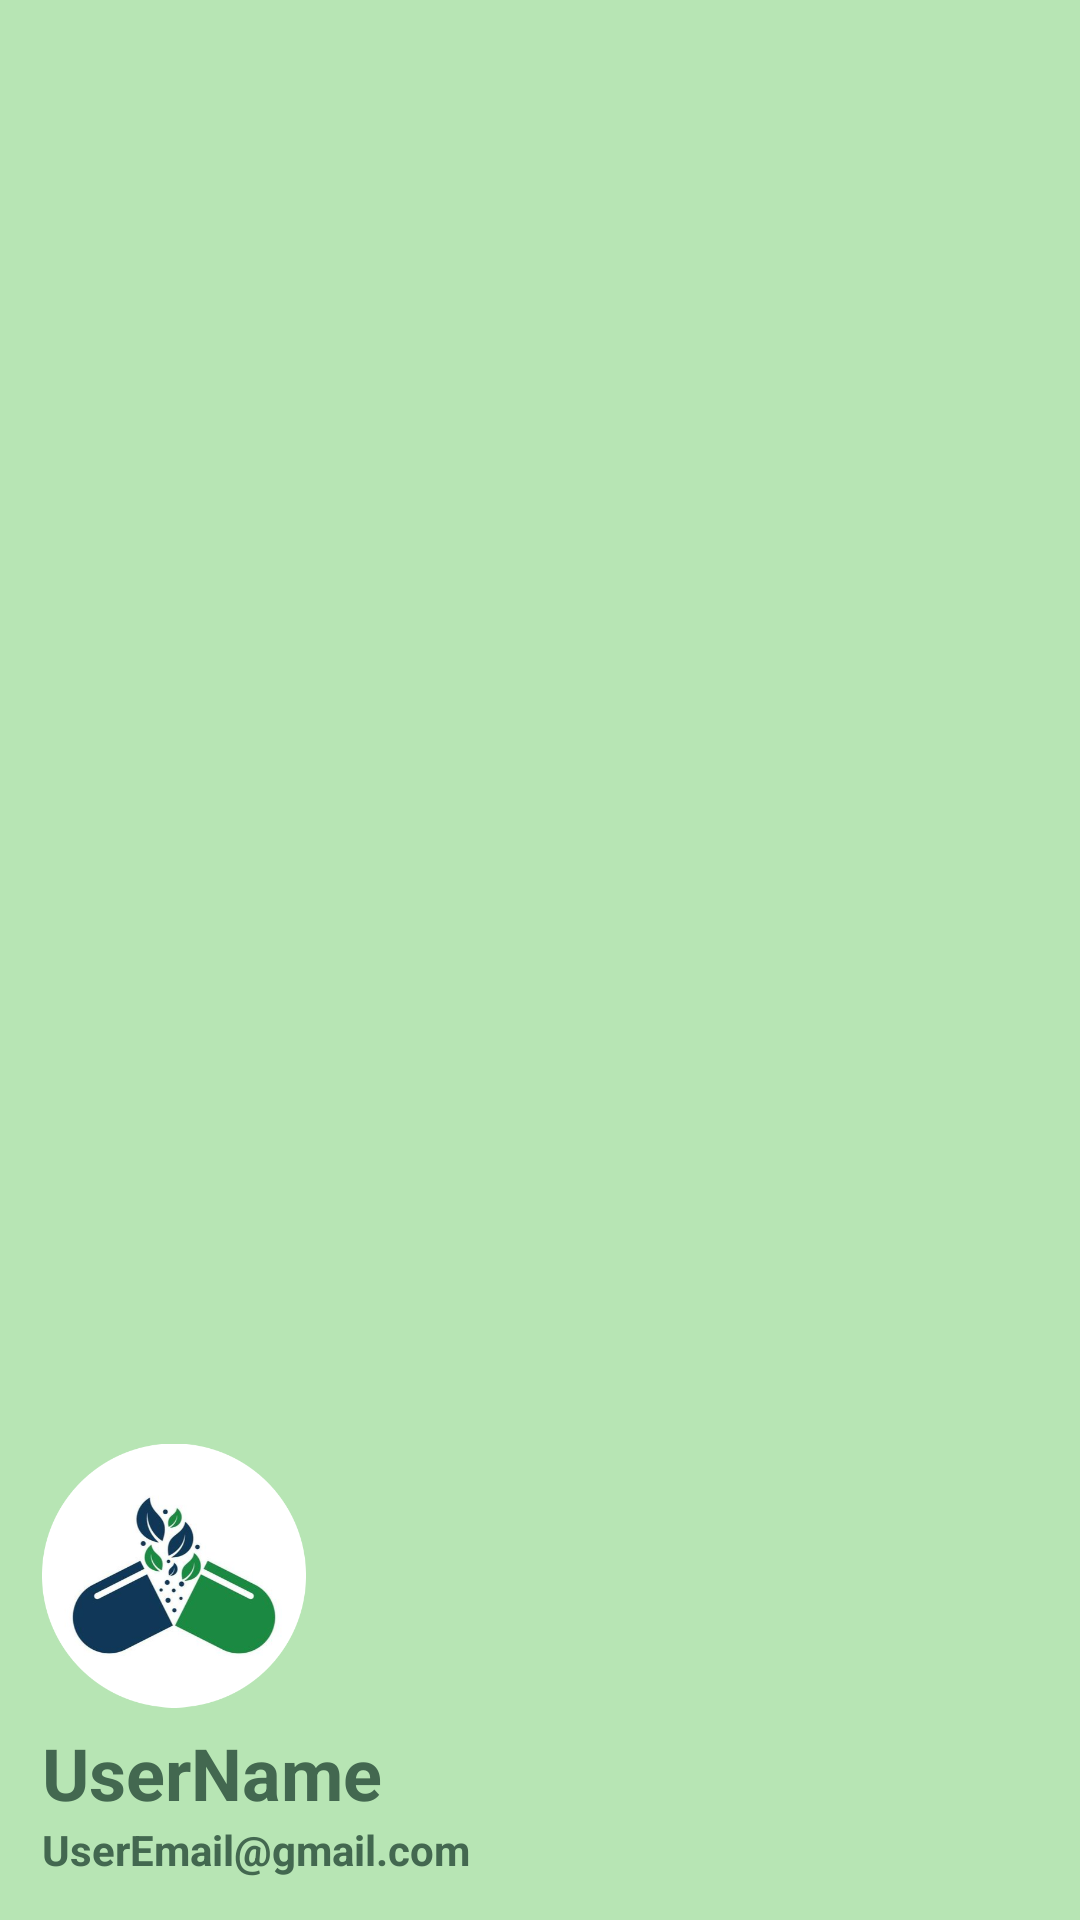

Write the Android layout XML for this screen, with the resource values it uses.
<!-- AndroidManifest.xml: application theme Theme.HealthCareMiniProject -->
<!-- res/layout/header_lay.xml -->
<?xml version="1.0" encoding="utf-8"?>
<LinearLayout
    xmlns:android="http://schemas.android.com/apk/res/android"
    android:layout_width="match_parent"
    android:layout_height="200dp"
    android:padding="14dp"
    android:background="@color/lightgreen"
    android:gravity="bottom"
    android:orientation="vertical">

    <ImageView
        android:layout_width="88dp"
        android:layout_height="99dp"
        android:contentDescription="Header Image"
        android:src="@drawable/app_logo" />

    <TextView
        android:layout_width="wrap_content"
        android:layout_height="wrap_content"
        android:textColor="@color/olivegreen"
        android:text="UserName"
        android:textSize="24sp"
        android:textStyle="bold"/>

    <TextView
        android:layout_width="wrap_content"
        android:layout_height="wrap_content"
        android:textColor="@color/olivegreen"
        android:text="UserEmail@gmail.com"
        android:textSize="14sp"
        android:textStyle="bold"/>
</LinearLayout>
<!-- resources referenced by this layout -->
<resources>
  <color name="lightgreen">#B7E5B4</color>
  <color name="olivegreen">#436850</color>
  <!-- drawable app_logo: png bitmap (drawable, 102680 bytes) -->
  <style name="Theme.HealthCareMiniProject" parent="Theme.AppCompat.DayNight.NoActionBar">
          
          <item name="colorPrimary">@color/purple_500</item>
          <item name="colorPrimaryVariant">@color/purple_700</item>
          <item name="colorOnPrimary">@color/white</item>
          
          <item name="colorSecondary">@color/teal_200</item>
          <item name="colorSecondaryVariant">@color/teal_700</item>
          <item name="colorOnSecondary">@color/black</item>
          
          <item name="android:statusBarColor">?attr/colorPrimaryVariant</item>
          
      </style>
  <color name="purple_500">#FF6200EE</color>
  <color name="purple_700">#FF3700B3</color>
  <color name="white">#FFFFFFFF</color>
  <color name="teal_200">#FF03DAC5</color>
  <color name="teal_700">#FF018786</color>
  <color name="black">#FF000000</color>
</resources>
